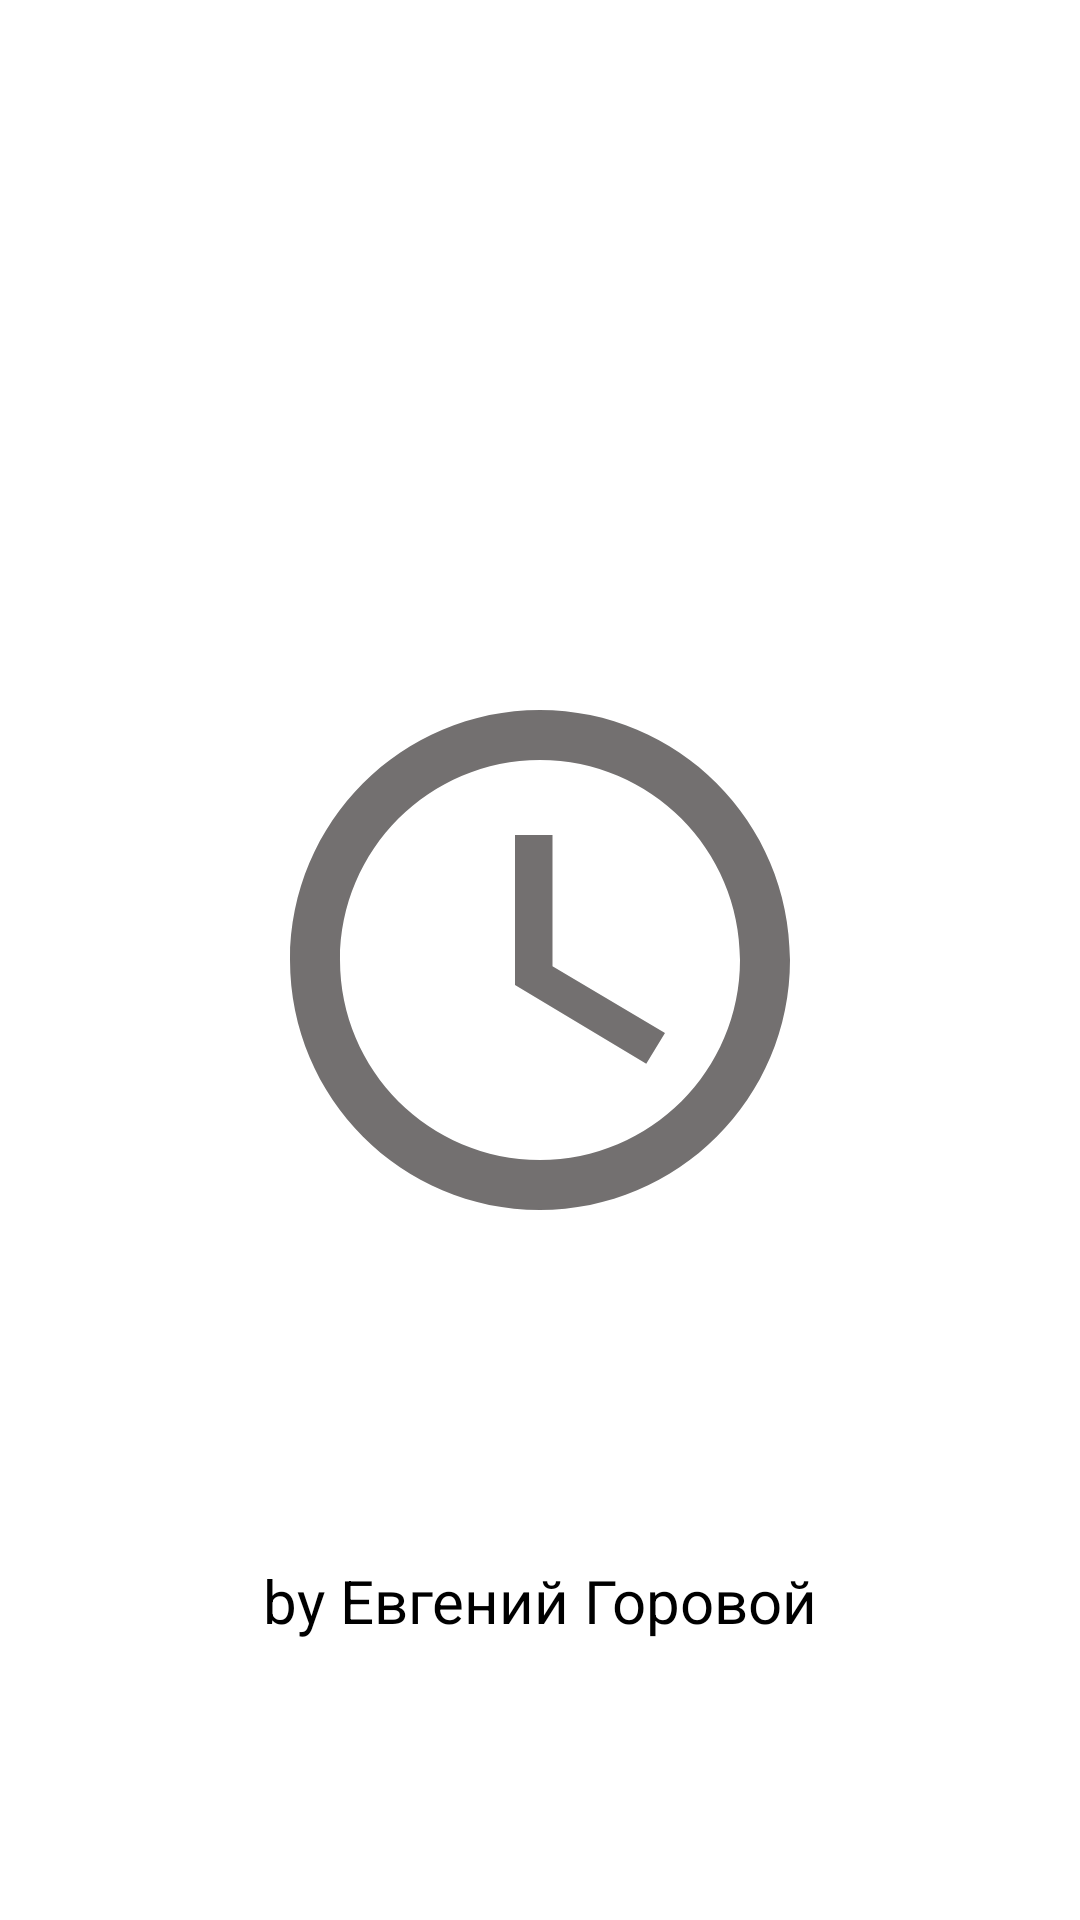

Produce the Android XML layout that renders to this screen, including the resource entries it uses.
<!-- AndroidManifest.xml: application theme Theme.MyTranlatorApp -->
<!-- res/layout/activity_splash.xml -->
<?xml version="1.0" encoding="utf-8"?>
<androidx.constraintlayout.widget.ConstraintLayout xmlns:android="http://schemas.android.com/apk/res/android"
    xmlns:app="http://schemas.android.com/apk/res-auto"
    xmlns:tools="http://schemas.android.com/tools"
    android:layout_width="match_parent"
    android:layout_height="match_parent"
    tools:context=".presenter.ui.SplashActivity">

    <ImageView
        android:id="@+id/iv_note"
        android:layout_width="200dp"
        android:layout_height="200dp"
        android:src="@drawable/ic_baseline_access_time_24"
        app:layout_constraintBottom_toBottomOf="parent"
        app:layout_constraintEnd_toEndOf="parent"
        app:layout_constraintStart_toStartOf="parent"
        app:layout_constraintTop_toTopOf="parent" />

    <TextView
        android:id="@+id/tv_note"
        android:layout_width="wrap_content"
        android:layout_height="wrap_content"
        android:layout_marginTop="100dp"
        android:layout_marginBottom="50dp"
        android:text="@string/splash_name"
        android:textColor="@color/black"
        android:textSize="20sp"
        app:layout_constraintEnd_toEndOf="parent"
        app:layout_constraintStart_toStartOf="parent"
        app:layout_constraintTop_toBottomOf="@+id/iv_note" />


</androidx.constraintlayout.widget.ConstraintLayout>
<!-- resources referenced by this layout -->
<resources>
  <color name="black">#FF000000</color>
  <!-- drawable ic_baseline_access_time_24 (drawable) -->
  <vector android:height="200dp" android:tint="#737070"
      android:viewportHeight="24" android:viewportWidth="24"
      android:width="200dp" xmlns:android="http://schemas.android.com/apk/res/android">
      <path android:fillColor="@android:color/white" android:pathData="M11.99,2C6.47,2 2,6.48 2,12s4.47,10 9.99,10C17.52,22 22,17.52 22,12S17.52,2 11.99,2zM12,20c-4.42,0 -8,-3.58 -8,-8s3.58,-8 8,-8 8,3.58 8,8 -3.58,8 -8,8z"/>
      <path android:fillColor="@android:color/white" android:pathData="M12.5,7H11v6l5.25,3.15 0.75,-1.23 -4.5,-2.67z"/>
  </vector>
  <string name="splash_name">by Евгений Горовой</string>
  <style name="Theme.MyTranlatorApp" parent="Theme.MaterialComponents.DayNight.DarkActionBar">
          
          <item name="colorPrimary">@color/grey</item>
          <item name="colorPrimaryVariant">@color/purple_700</item>
          <item name="colorOnPrimary">@color/white</item>
          
          <item name="colorSecondary">@color/teal_200</item>
          <item name="colorSecondaryVariant">@color/teal_700</item>
          <item name="colorOnSecondary">@color/black</item>
          
          <item name="android:statusBarColor" tools:targetApi="l">?attr/colorPrimaryVariant</item>
          <item name="android:windowFullscreen">true</item>
          <item name="android:windowBackground">@drawable/background</item>
          
      </style>
  <color name="grey">#595656</color>
  <color name="purple_700">#FF3700B3</color>
  <color name="white">#FFFFFFFF</color>
  <color name="teal_200">#FF03DAC5</color>
  <color name="teal_700">#FF018786</color>
</resources>
